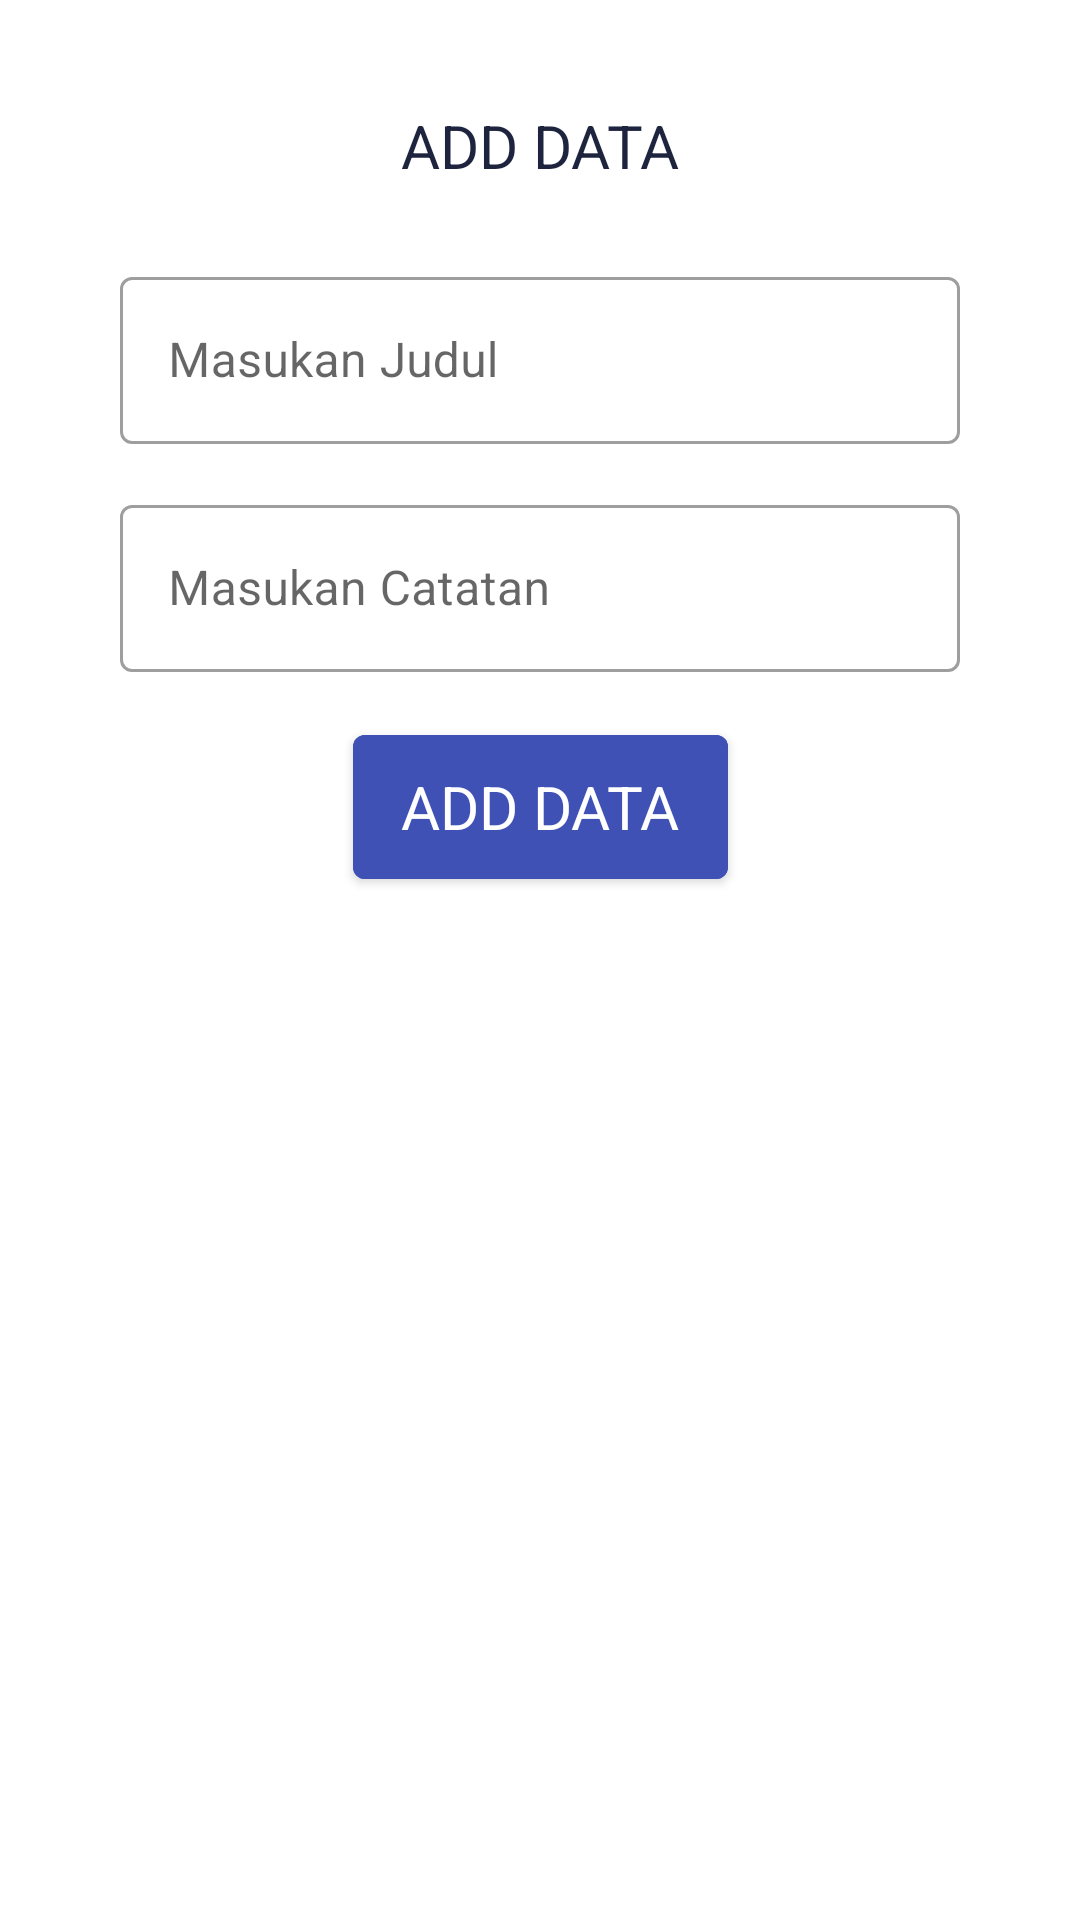

Layout XML and referenced resources for this Android screen:
<!-- AndroidManifest.xml: application theme Theme.Challenge_chapter4 -->
<!-- res/layout/fragment_add.xml -->
<?xml version="1.0" encoding="utf-8"?>
<androidx.constraintlayout.widget.ConstraintLayout xmlns:android="http://schemas.android.com/apk/res/android"
    xmlns:tools="http://schemas.android.com/tools"
    android:layout_width="match_parent"
    android:layout_height="match_parent"
    xmlns:app="http://schemas.android.com/apk/res-auto"
    android:padding="20dp"
    tools:context=".add.AddFragment">

    <TextView
        android:id="@+id/txt_add"
        android:layout_width="wrap_content"
        android:layout_height="wrap_content"
        android:layout_marginTop="15dp"
        android:text="@string/add_data"
        android:textAllCaps="true"
        android:textColor="@color/dark"
        android:textSize="20sp"
        app:layout_constraintEnd_toEndOf="parent"
        app:layout_constraintStart_toStartOf="parent"
        app:layout_constraintTop_toTopOf="parent" />

    <com.google.android.material.textfield.TextInputLayout
        android:id="@+id/til_edit_title"
        style="@style/Widget.MaterialComponents.TextInputLayout.OutlinedBox"
        android:layout_width="match_parent"
        android:layout_height="wrap_content"
        android:layout_marginStart="20dp"
        android:layout_marginTop="25dp"
        android:layout_marginEnd="20dp"
        app:layout_constraintEnd_toEndOf="parent"
        app:layout_constraintStart_toStartOf="parent"
        app:layout_constraintTop_toBottomOf="@+id/txt_add">

        <com.google.android.material.textfield.TextInputEditText
            android:id="@+id/et_edit_title"
            android:layout_width="match_parent"
            android:layout_height="wrap_content"
            android:hint="@string/insert_tittle"
            android:inputType="text" />
    </com.google.android.material.textfield.TextInputLayout>

    <com.google.android.material.textfield.TextInputLayout
        android:id="@+id/til_edit_description"
        style="@style/Widget.MaterialComponents.TextInputLayout.OutlinedBox"
        android:layout_width="match_parent"
        android:layout_height="wrap_content"
        android:layout_marginStart="20dp"
        android:layout_marginTop="15dp"
        android:layout_marginEnd="20dp"
        app:layout_constraintEnd_toEndOf="parent"
        app:layout_constraintStart_toStartOf="parent"
        app:layout_constraintTop_toBottomOf="@+id/til_edit_title">

        <com.google.android.material.textfield.TextInputEditText
            android:id="@+id/et_edit_description"
            android:layout_width="match_parent"
            android:layout_height="wrap_content"
            android:hint="@string/insert_note"
            android:inputType="text" />
    </com.google.android.material.textfield.TextInputLayout>

    <com.google.android.material.button.MaterialButton
        android:id="@+id/btn_add"
        style="@style/Widget.MaterialComponents.TextInputLayout.OutlinedBox"
        android:layout_width="wrap_content"
        android:layout_height="60dp"
        android:layout_marginTop="15dp"
        android:backgroundTint="@color/biru"
        android:text="@string/add_data"
        android:textAllCaps="true"
        android:textSize="20sp"
        app:layout_constraintEnd_toEndOf="parent"
        app:layout_constraintStart_toStartOf="parent"
        app:layout_constraintTop_toBottomOf="@+id/til_edit_description" />


</androidx.constraintlayout.widget.ConstraintLayout>
<!-- resources referenced by this layout -->
<resources>
  <color name="biru">#3F51B5</color>
  <color name="dark">#FF1F243E</color>
  <string name="add_data">Add Data</string>
  <string name="insert_note">Masukan Catatan</string>
  <string name="insert_tittle">Masukan Judul</string>
  <style name="Theme.Challenge_chapter4" parent="Theme.MaterialComponents.DayNight.DarkActionBar">
          
          <item name="colorPrimary">@color/purple_500</item>
          <item name="colorPrimaryVariant">@color/purple_700</item>
          <item name="colorOnPrimary">@color/white</item>
          
          <item name="colorSecondary">@color/teal_200</item>
          <item name="colorSecondaryVariant">@color/teal_700</item>
          <item name="colorOnSecondary">@color/black</item>
          
          <item name="android:statusBarColor">?attr/colorPrimaryVariant</item>
          
      </style>
  <color name="purple_500">#FF6200EE</color>
  <color name="purple_700">#FF3700B3</color>
  <color name="white">#FFFFFFFF</color>
  <color name="teal_200">#FF03DAC5</color>
  <color name="teal_700">#FF018786</color>
  <color name="black">#000000</color>
</resources>
